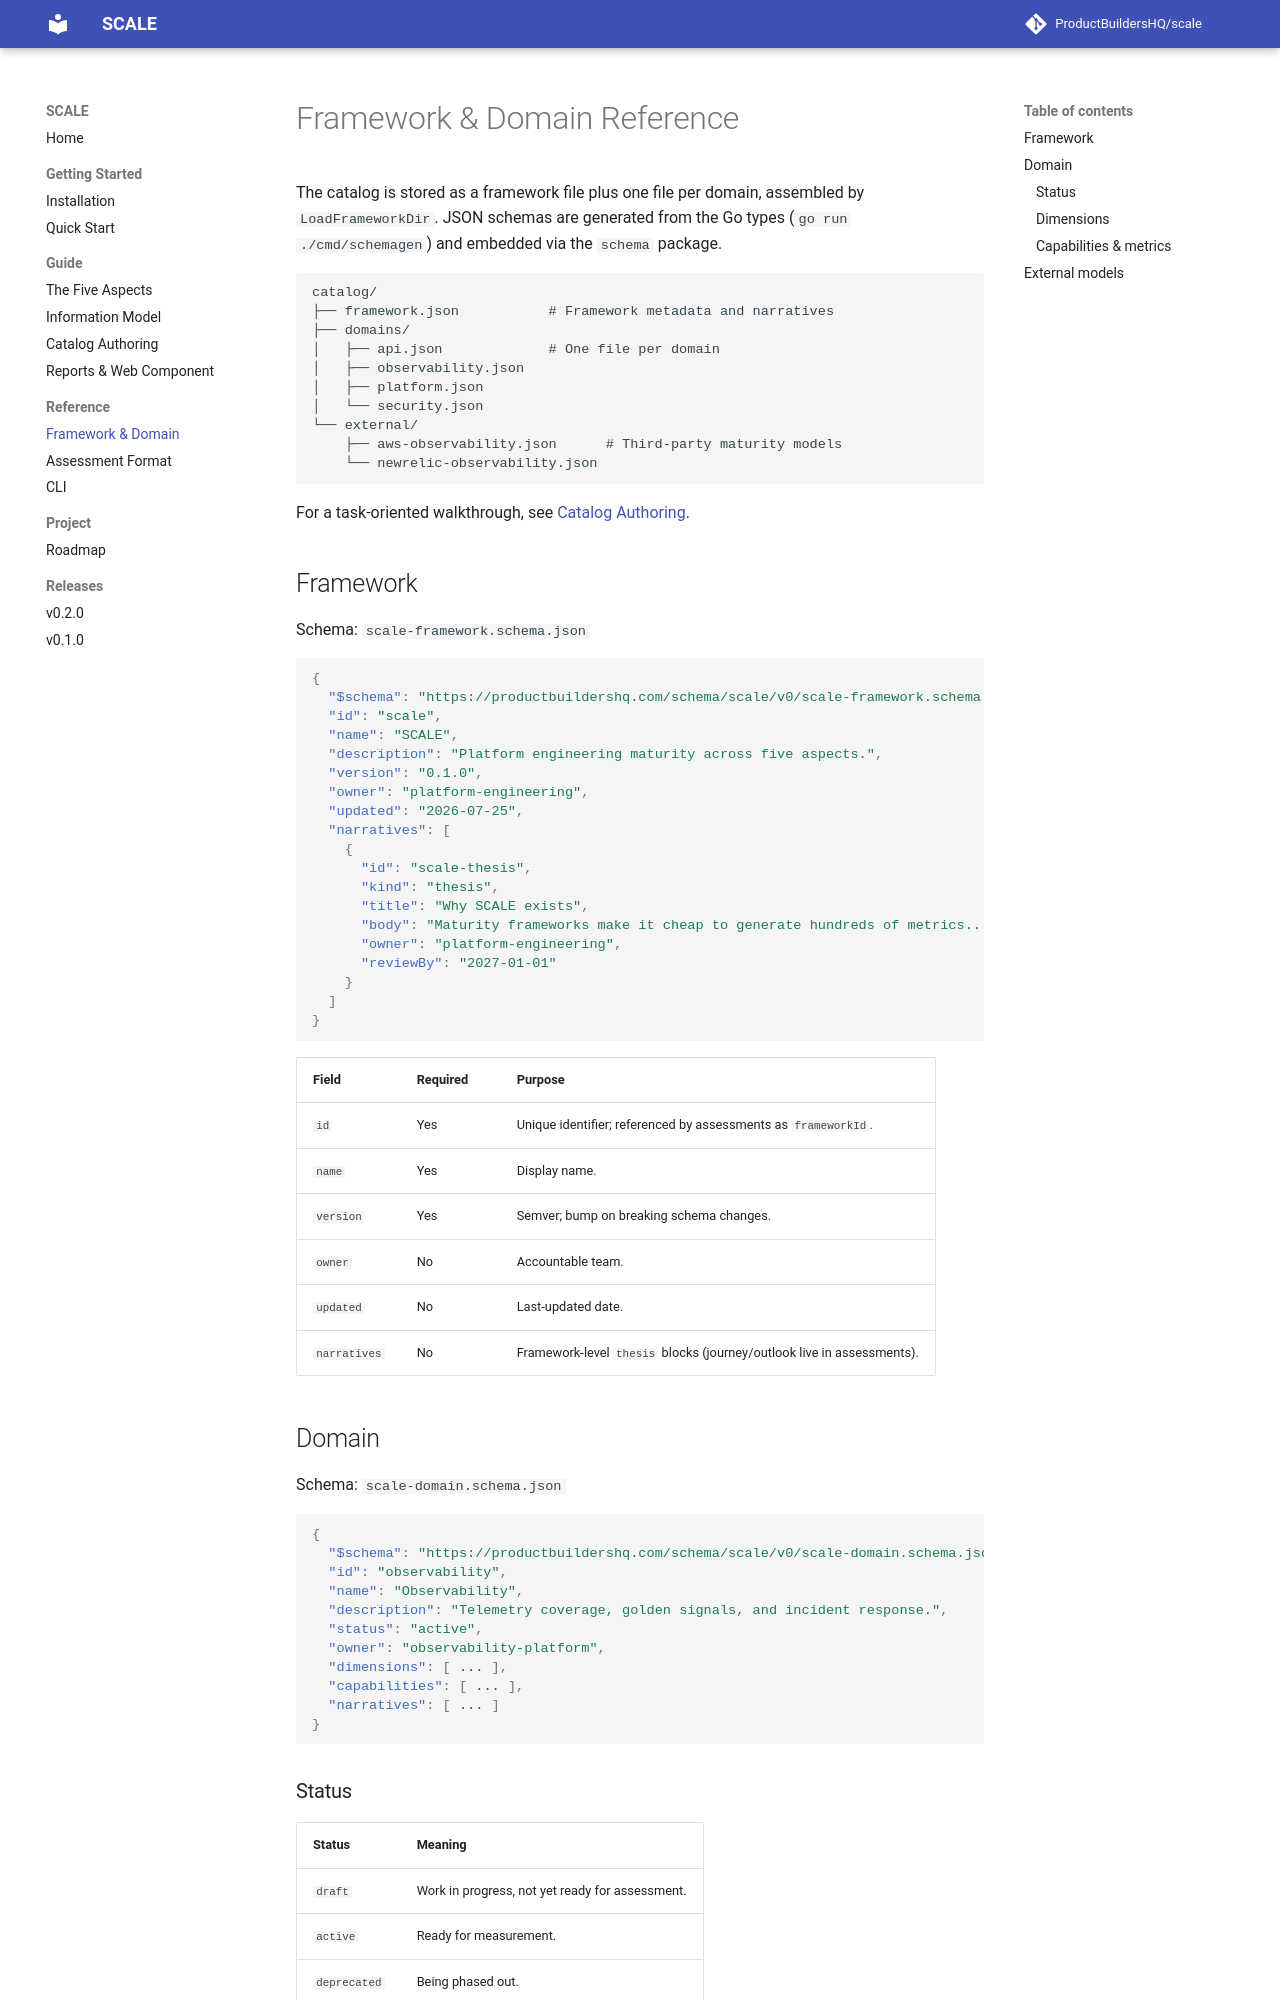

repository: ProductBuildersHQ/scale · page: reference/framework/index.html · generator: mkdocs

# Framework & Domain Reference

The catalog is stored as a framework file plus one file per domain, assembled by
`LoadFrameworkDir`. JSON schemas are generated from the Go types
(`go run ./cmd/schemagen`) and embedded via the `schema` package.

```text
catalog/
├── framework.json           # Framework metadata and narratives
├── domains/
│   ├── api.json             # One file per domain
│   ├── observability.json
│   ├── platform.json
│   └── security.json
└── external/
    ├── aws-observability.json      # Third-party maturity models
    └── newrelic-observability.json
```

For a task-oriented walkthrough, see [Catalog Authoring](../guide/catalog-authoring.md).

## Framework

Schema: `scale-framework.schema.json`

```json
{
  "$schema": "https://productbuildershq.com/schema/scale/v0/scale-framework.schema.json",
  "id": "scale",
  "name": "SCALE",
  "description": "Platform engineering maturity across five aspects.",
  "version": "0.1.0",
  "owner": "platform-engineering",
  "updated": "2026-07-25",
  "narratives": [
    {
      "id": "scale-thesis",
      "kind": "thesis",
      "title": "Why SCALE exists",
      "body": "Maturity frameworks make it cheap to generate hundreds of metrics...",
      "owner": "platform-engineering",
      "reviewBy": "2027-01-01"
    }
  ]
}
```

| Field | Required | Purpose |
| ----- | -------- | ------- |
| `id` | Yes | Unique identifier; referenced by assessments as `frameworkId`. |
| `name` | Yes | Display name. |
| `version` | Yes | Semver; bump on breaking schema changes. |
| `owner` | No | Accountable team. |
| `updated` | No | Last-updated date. |
| `narratives` | No | Framework-level `thesis` blocks (journey/outlook live in assessments). |

## Domain

Schema: `scale-domain.schema.json`

```json
{
  "$schema": "https://productbuildershq.com/schema/scale/v0/scale-domain.schema.json",
  "id": "observability",
  "name": "Observability",
  "description": "Telemetry coverage, golden signals, and incident response.",
  "status": "active",
  "owner": "observability-platform",
  "dimensions": [ ... ],
  "capabilities": [ ... ],
  "narratives": [ ... ]
}
```

### Status

| Status | Meaning |
| ------ | ------- |
| `draft` | Work in progress, not yet ready for assessment. |
| `active` | Ready for measurement. |
| `deprecated` | Being phased out. |
